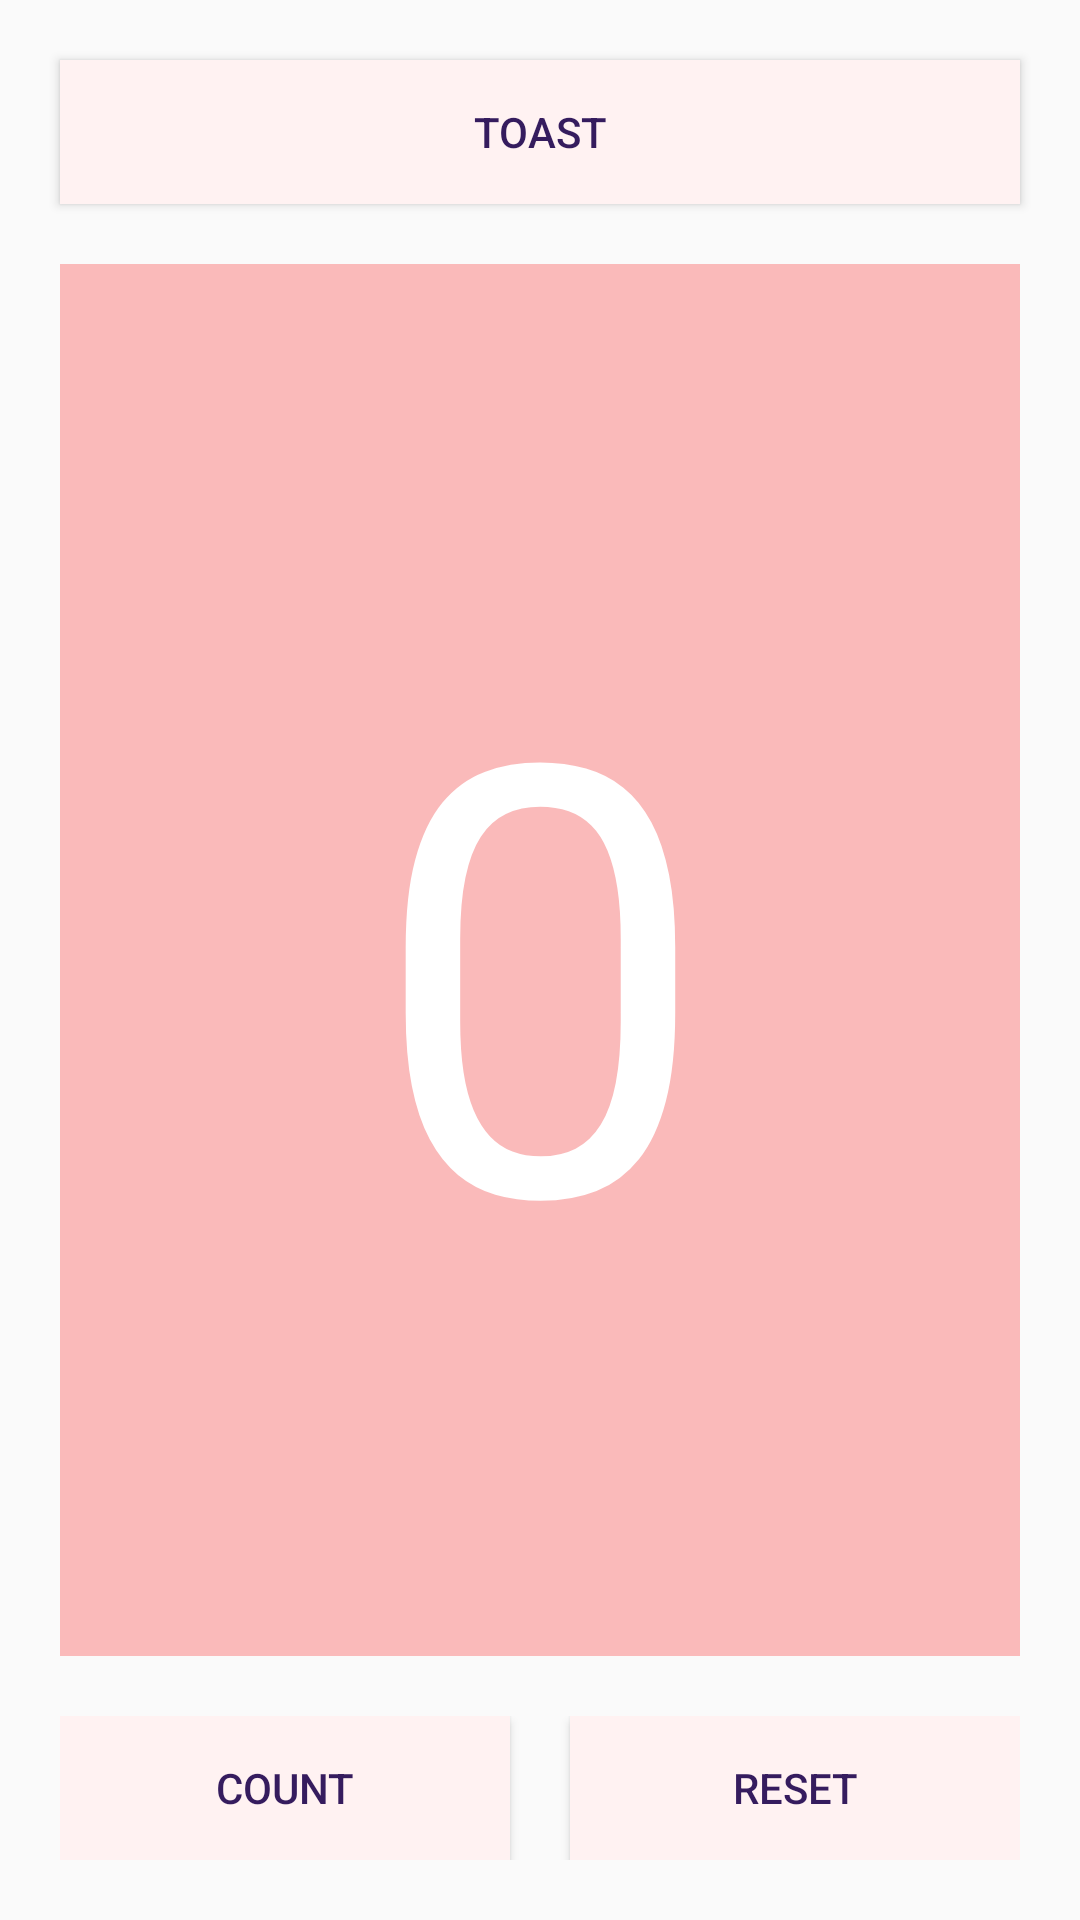

The Android layout XML behind this screen, and the referenced resources:
<!-- AndroidManifest.xml: application theme AppTheme -->
<!-- res/layout/activity_lab2.xml -->
<?xml version="1.0" encoding="utf-8"?>
<LinearLayout xmlns:android="http://schemas.android.com/apk/res/android"
    xmlns:app="http://schemas.android.com/apk/res-auto"
    xmlns:tools="http://schemas.android.com/tools"
    android:layout_width="match_parent"
    android:layout_height="match_parent"
    android:orientation="vertical"
    android:padding="10dp"
    tools:context=".Lab2">

    
    <Button
        android:layout_margin="10dp"
        android:background="#FFF2F2"
        android:id="@+id/toast"
        android:layout_width="match_parent"
        android:layout_height="wrap_content"
        android:onClick="onClickToast"
        android:text="TOAST" />

    <TextView
        android:layout_margin="10dp"
        android:background="#FABABA"
        android:id="@+id/mycount"
        android:layout_width="match_parent"
        android:layout_height="wrap_content"
        android:layout_weight="1"
        android:gravity="center"
        android:text="0"
        android:textSize="200dp"
        android:textColor="#ffffff" />

    <LinearLayout
        android:layout_margin="10dp"
        android:layout_width="match_parent"
        android:layout_height="wrap_content"
        android:orientation="horizontal">

        <Button
            android:layout_marginRight="10dp"
            android:background="#FFF2F2"
            android:id="@+id/count"
            android:layout_width="match_parent"
            android:layout_height="wrap_content"
            android:layout_weight="1"
            android:onClick="onClickCount"
            android:text="COUNT" />

        <Button
            android:layout_marginLeft="10dp"
            android:background="#FFF2F2"
            android:id="@+id/reset"
            android:layout_width="match_parent"
            android:layout_height="wrap_content"
            android:layout_weight="1"
            android:onClick="onClickReset"
            android:text="RESET" />

    </LinearLayout>
</LinearLayout>
<!-- resources referenced by this layout -->
<resources>
  <style name="AppTheme" parent="Theme.AppCompat.Light.DarkActionBar">
          
          <item name="colorPrimary">#BFABFC</item>
          <item name="colorPrimaryDark">#9786DF</item>
          <item name="colorAccent">#9D7FCF</item>
          <item name="android:textColor">#351C5E</item>
      </style>
</resources>
